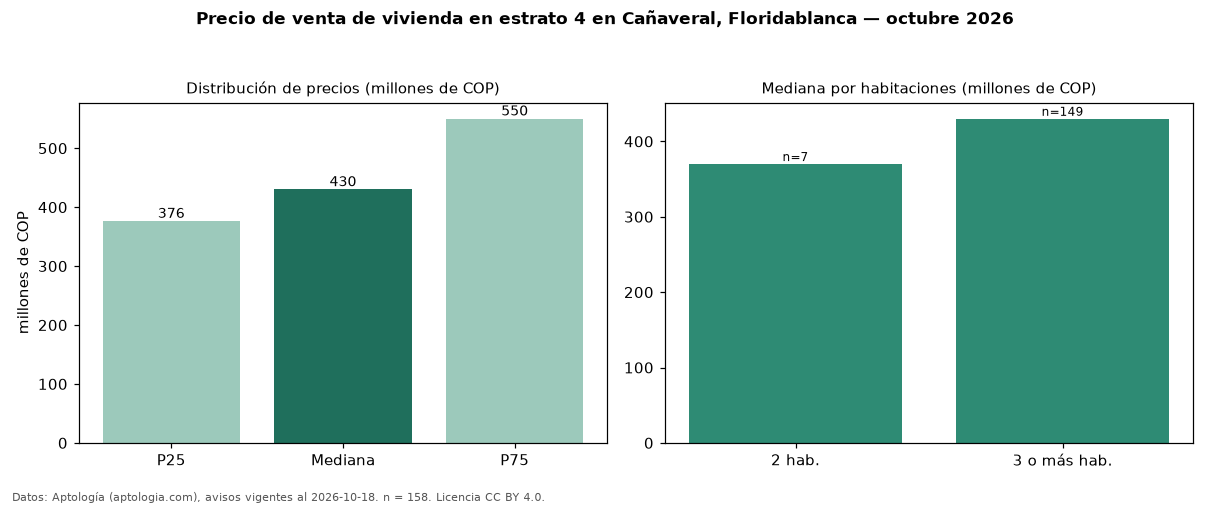

The table this chart was drawn from, first rows:
seccion, metrica, valor, moneda, n
precio, p25, 376250000, COP, 158
precio, mediana, 430000000, COP, 158
precio, p75, 550000000, COP, 158
precio, minimo, 238000000, COP, 158
precio, maximo, 1600000000, COP, 158
m2, mediana_precio_m2, 5000000, COP, 157
m2, area_mediana_m2, 86.5, m2, 157
admin, mediana_admin_mes, 413000, COP, 142
banos, mediana_banos, 2.0, , 
parqueadero, pct_con_parqueadero, 100.0, %, 152
estrato, estrato_mas_frecuente, 4, , 158
habitaciones, 2, 370000000, COP, 7
habitaciones, 3+, 430000000, COP, 149
fuente, fecha_datos, 2026-10-18, , 
fuente, atribucion, https://www.aptologia.com/venta/floridab…, , 
fuente, licencia, CC BY 4.0, , 
